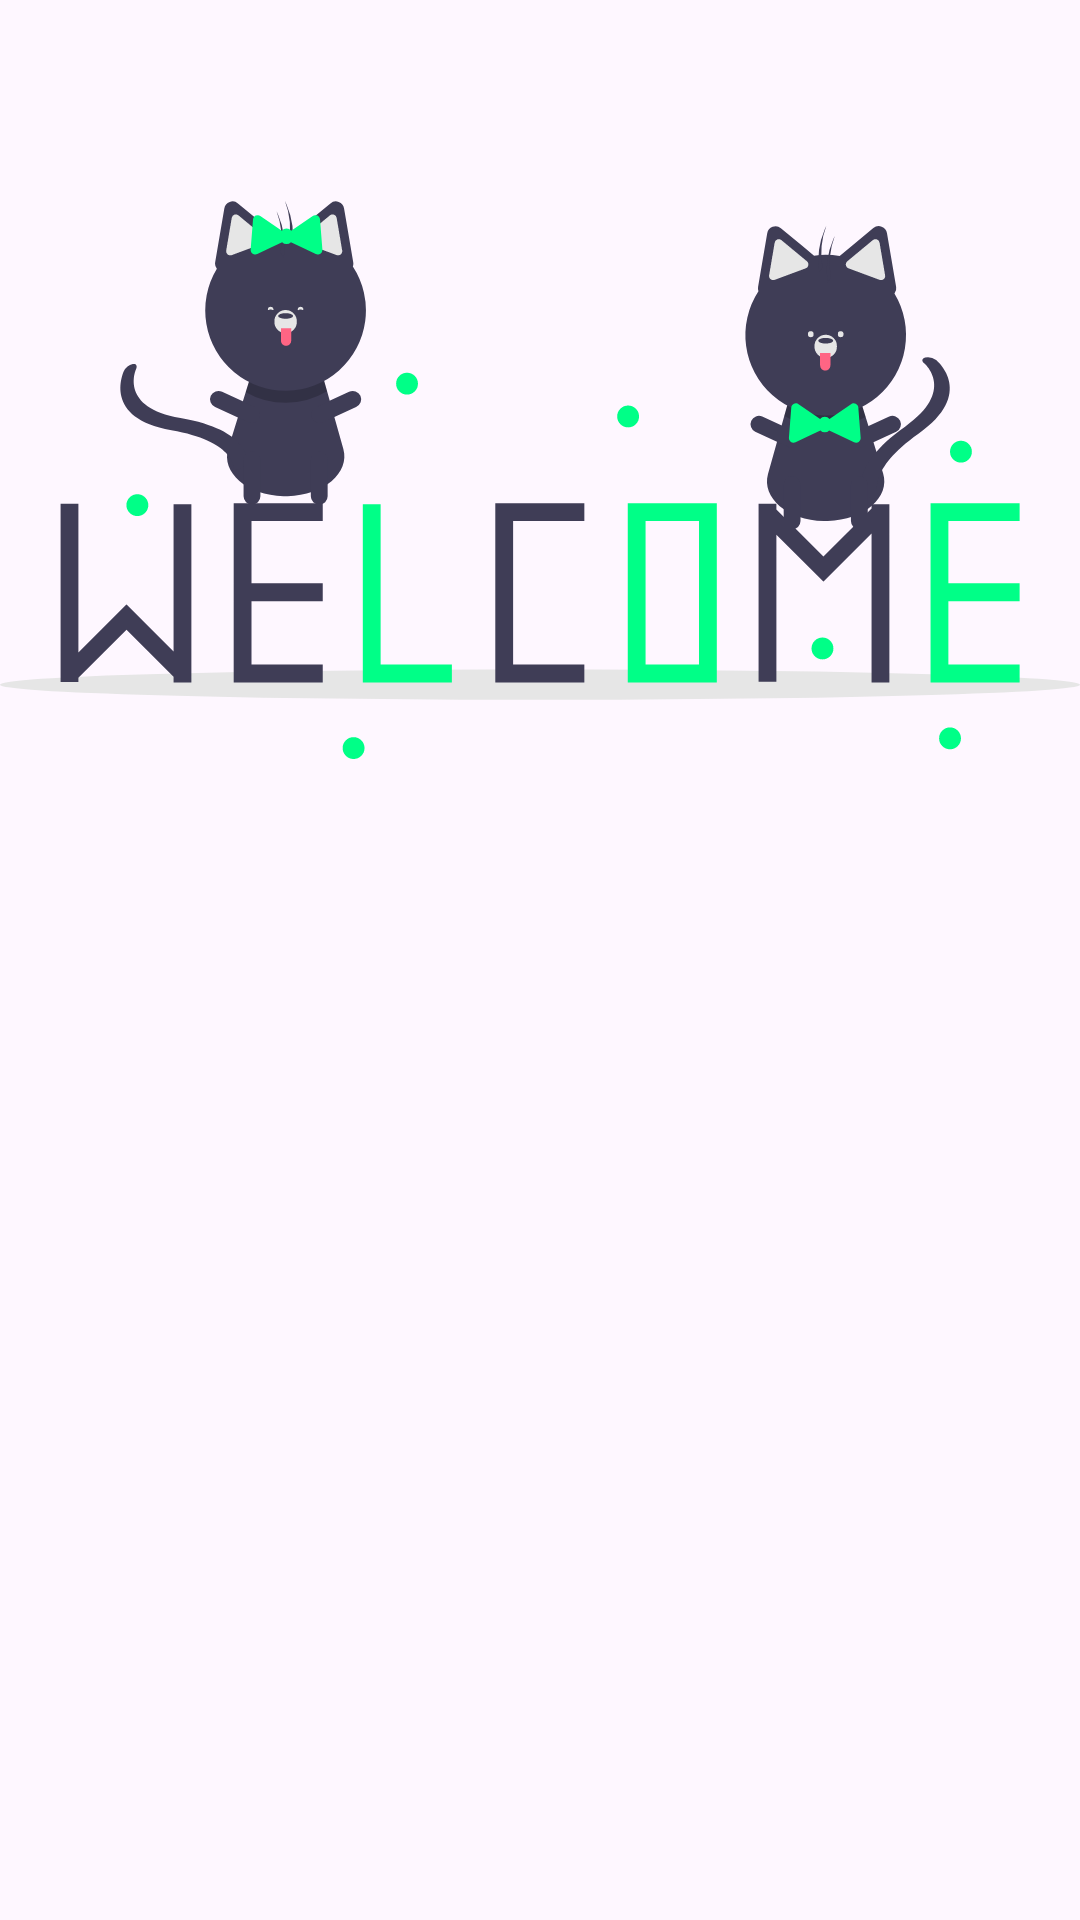

Layout XML and referenced resources for this Android screen:
<!-- AndroidManifest.xml: application theme Theme.LoginWithAnimation -->
<!-- res/layout/activity_welcome.xml -->
<?xml version="1.0" encoding="utf-8"?>
<androidx.constraintlayout.widget.ConstraintLayout xmlns:android="http://schemas.android.com/apk/res/android"
    xmlns:app="http://schemas.android.com/apk/res-auto"
    xmlns:tools="http://schemas.android.com/tools"
    android:layout_width="match_parent"
    android:layout_height="match_parent"
    tools:context=".view.welcome.WelcomeActivity">

    <ImageView
        android:id="@+id/imageView"
        android:layout_width="0dp"
        android:layout_height="0dp"
        app:layout_constraintBottom_toTopOf="@+id/guidelineHorizontal"
        app:layout_constraintEnd_toEndOf="parent"
        app:layout_constraintStart_toStartOf="parent"
        app:layout_constraintTop_toTopOf="parent"
        app:srcCompat="@drawable/welcome_bg" />

    <TextView
        android:id="@+id/titleTextView"
        android:layout_width="0dp"
        android:layout_height="wrap_content"
        android:layout_marginStart="32dp"
        android:layout_marginTop="8dp"
        android:layout_marginEnd="32dp"
        android:text="@string/title_welcome_page"
        android:textColor="@color/black"
        android:textSize="20sp"
        android:textStyle="bold"
        app:layout_constraintEnd_toEndOf="parent"
        app:layout_constraintHorizontal_bias="0.0"
        app:layout_constraintStart_toStartOf="parent"
        app:layout_constraintTop_toTopOf="@+id/guidelineHorizontal"
        android:alpha="0"
        tools:alpha="100"/>

    <TextView
        android:id="@+id/descTextView"
        android:layout_width="0dp"
        android:layout_height="wrap_content"
        android:layout_marginStart="32dp"
        android:layout_marginTop="8dp"
        android:layout_marginEnd="32dp"
        android:text="@string/message_welcome_page"
        android:textColor="@color/navy"
        android:textSize="14sp"
        app:layout_constraintEnd_toEndOf="parent"
        app:layout_constraintHorizontal_bias="0.0"
        app:layout_constraintStart_toStartOf="parent"
        app:layout_constraintTop_toBottomOf="@+id/titleTextView"
        android:alpha="0"
        tools:alpha="100"/>

    <Button
        android:id="@+id/loginButton"
        android:layout_width="0dp"
        android:layout_height="wrap_content"
        android:layout_marginStart="32dp"
        android:layout_marginTop="32dp"
        android:layout_marginEnd="16dp"
        android:backgroundTint="@color/green_light"
        android:textColor="@color/purple_dark"
        android:text="@string/login"
        app:layout_constraintEnd_toStartOf="@+id/guidelineVertical"
        app:layout_constraintStart_toStartOf="parent"
        app:layout_constraintTop_toBottomOf="@+id/descTextView"
        android:alpha="0"
        tools:alpha="100"/>

    <Button
        android:id="@+id/signupButton"
        android:layout_width="0dp"
        android:layout_height="wrap_content"
        android:layout_marginStart="16dp"
        android:layout_marginTop="32dp"
        android:layout_marginEnd="32dp"
        android:backgroundTint="@color/green_light"
        android:textColor="@color/purple_dark"
        android:text="@string/signup"
        app:layout_constraintEnd_toEndOf="parent"
        app:layout_constraintStart_toStartOf="@+id/guidelineVertical"
        app:layout_constraintTop_toBottomOf="@+id/descTextView"
        android:alpha="0"
        tools:alpha="100"/>

    <androidx.constraintlayout.widget.Guideline
        android:id="@+id/guidelineHorizontal"
        android:layout_width="wrap_content"
        android:layout_height="64dp"
        android:orientation="horizontal"
        app:layout_constraintEnd_toEndOf="parent"
        app:layout_constraintGuide_percent="0.5"
        app:layout_constraintStart_toStartOf="parent" />

    <androidx.constraintlayout.widget.Guideline
        android:id="@+id/guidelineVertical"
        android:layout_width="wrap_content"
        android:layout_height="64dp"
        android:orientation="vertical"
        app:layout_constraintEnd_toEndOf="parent"
        app:layout_constraintGuide_percent="0.5"
        app:layout_constraintStart_toStartOf="parent" />

</androidx.constraintlayout.widget.ConstraintLayout>
<!-- resources referenced by this layout -->
<resources>
  <color name="black">#FF000000</color>
  <color name="green_light">#00FF87</color>
  <color name="navy">#2D3D4F</color>
  <color name="purple_dark">#37003C</color>
  <!-- drawable welcome_bg: vector/xml drawable (drawable, 10763 chars, omitted) -->
  <string name="login">Masuk</string>
  <string name="message_welcome_page">Mau share cerita? Di Story aja!</string>
  <string name="signup">Daftar</string>
  <string name="title_welcome_page">Selamat datang di Story</string>
  <style name="Theme.LoginWithAnimation" parent="Base.Theme.LoginWithAnimation" />
  <style name="Base.Theme.LoginWithAnimation" parent="Theme.Material3.DayNight">
          
          \
          <item name="colorPrimary">@color/green_light</item>
          <item name="colorOnPrimary">@color/purple_dark</item>
          
  
      </style>
</resources>
